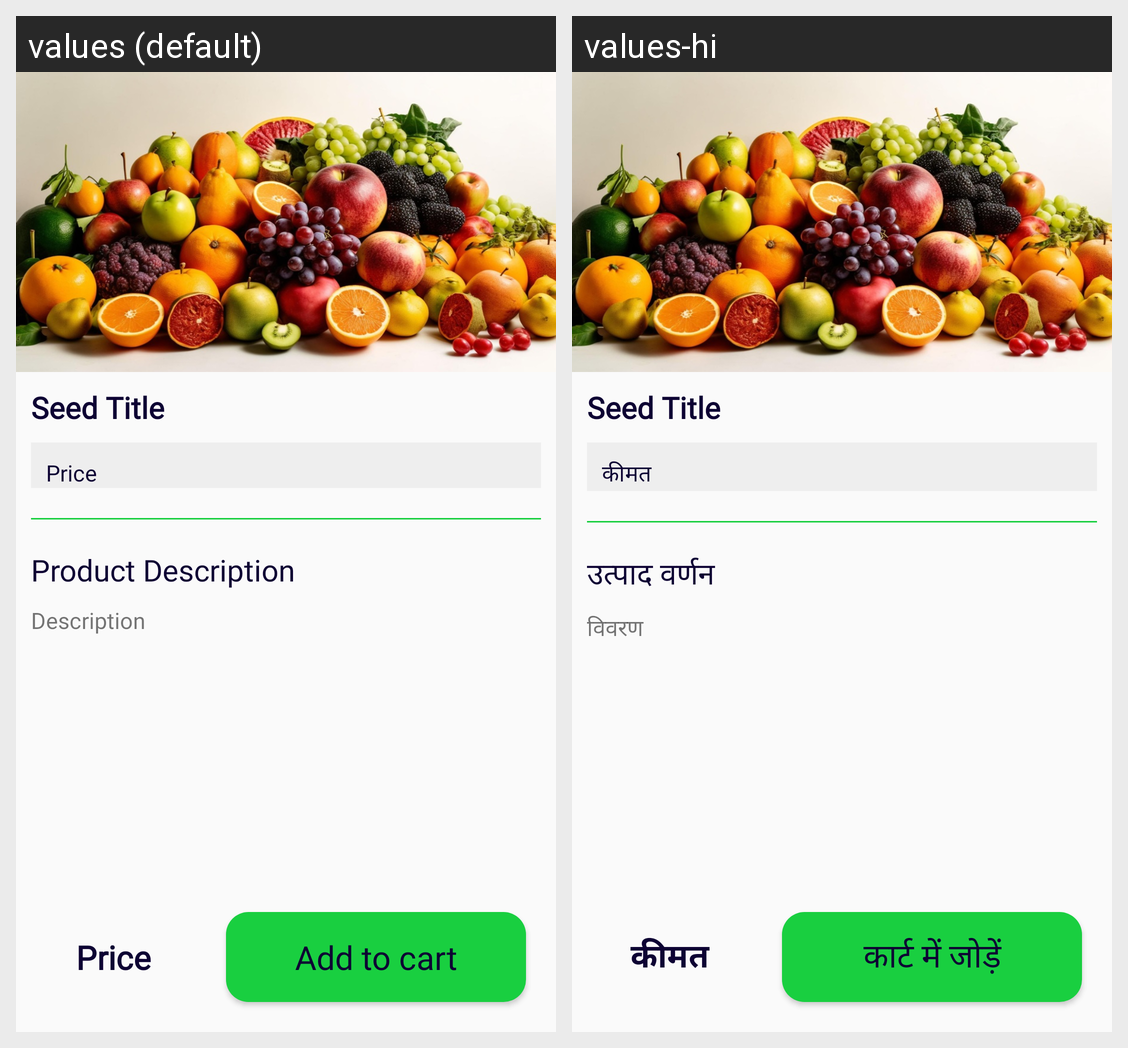

Locale-by-locale string values for the Android screen shown in this grid:
Android screen res/layout/activity_product_detail.xml rendered under 2 locales, left to right: values (default), values-hi. Device: Nexus 5 (rendered at 1080×1920; each locale shown at half size, 540×960, under a caption strip naming it); theme Theme.AgroStore.
Strings drawn on this screen, with the default value and each locale's value (text and hints the layout hard-codes, and strings that could not be matched under every locale, appear in the picture but are not listed):

seed_title
  values: Seed Title
  values-hi: Seed Title

price
  values: Price
  values-hi: कीमत

description
  values: Product Description
  values-hi: उत्पाद वर्णन

benefits
  values: Description
  values-hi: विवरण

add_to_cart
  values: Add to cart
  values-hi: कार्ट में जोड़ें
